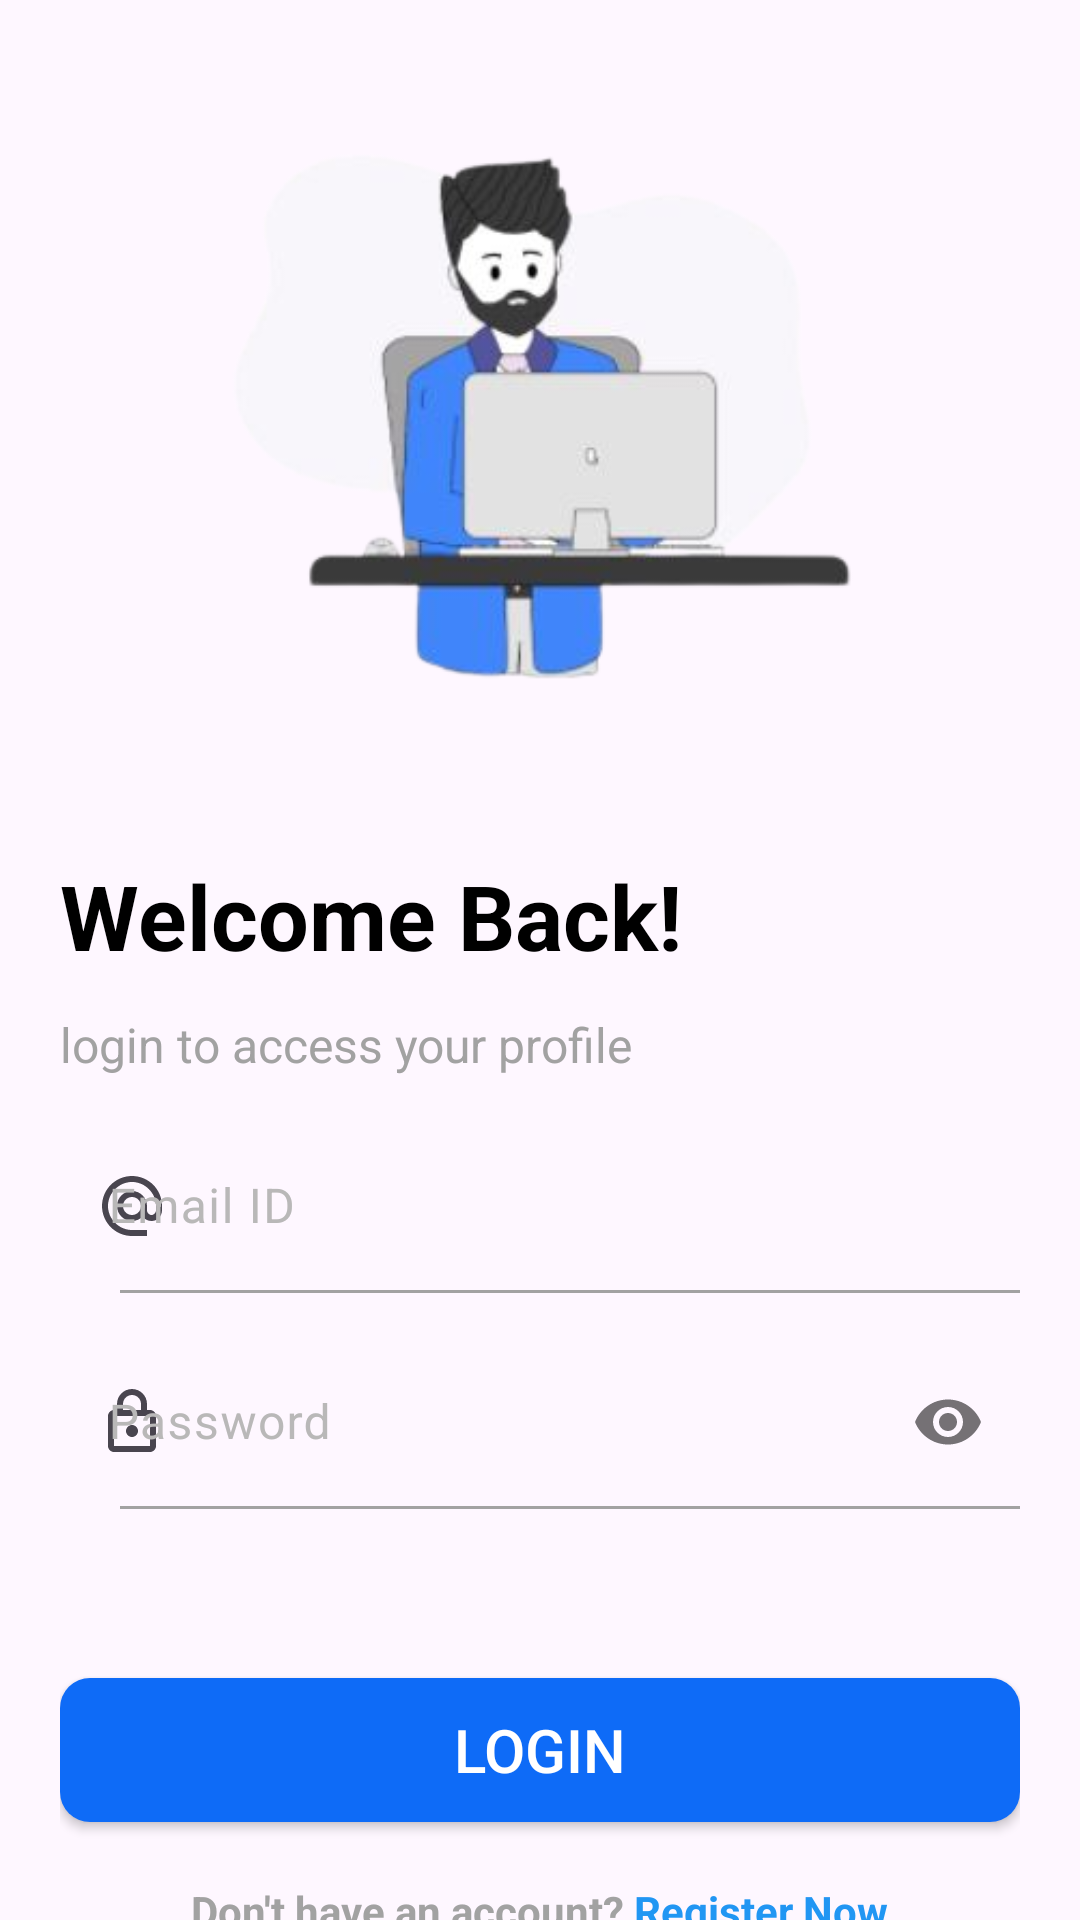

Here is an Android app screen rendered from its layout file. Give the layout XML and the strings, colors and styles it references.
<!-- AndroidManifest.xml: application theme Theme.OnlineDhobi -->
<!-- res/layout/fragment_login.xml -->
<?xml version="1.0" encoding="utf-8"?>
<ScrollView xmlns:android="http://schemas.android.com/apk/res/android"
    android:layout_width="match_parent"
    android:layout_height="match_parent"
    xmlns:app="http://schemas.android.com/apk/res-auto"
    android:scrollbars="none">

    <LinearLayout
        android:layout_width="match_parent"
        android:layout_height="wrap_content"
        android:orientation="vertical"
        android:layout_marginLeft="20dp"
        android:layout_marginRight="20dp"
        android:paddingBottom="60dp">

        <ImageView
            android:layout_width="wrap_content"
            android:layout_height="wrap_content"
            android:src="@drawable/loginimg"/>

        <TextView
            android:layout_width="wrap_content"
            android:layout_height="wrap_content"
            android:layout_marginTop="16dp"
            android:text="Welcome Back!"
            android:textColor="@color/black"
            android:textStyle="bold"
            android:textSize="30sp" />

        <TextView
            android:layout_width="wrap_content"
            android:layout_height="wrap_content"
            android:layout_marginTop="12dp"
            android:text="login to access your profile"
            android:textColor="@color/light_gray"
            android:textSize="16sp" />


        <com.google.android.material.textfield.TextInputLayout
            android:layout_marginTop="10dp"
            android:layout_width="match_parent"
            android:layout_height="match_parent"
            app:startIconDrawable="@drawable/baseline_alternate_email_24"
            android:textColorHint="#B9B8B8">

            <EditText
                android:id="@+id/txtEmail"
                android:layout_width="match_parent"
                android:layout_height="wrap_content"
                android:layout_marginTop="32dp"
                android:background="@android:color/transparent"
                android:hint="Email ID"
                android:inputType="textEmailAddress"
                android:textColor="@color/black"
                android:textSize="16sp" />
        </com.google.android.material.textfield.TextInputLayout>
        <View
            android:layout_width="300dp"
            android:layout_gravity="end"
            android:layout_height="1dp"
            android:background="@color/light_gray" />

        <com.google.android.material.textfield.TextInputLayout
            android:layout_marginTop="10dp"
            android:layout_width="match_parent"
            android:layout_height="match_parent"
            app:startIconDrawable="@drawable/outline_lock_24"
            android:textColorHint="#B9B8B8"
            app:passwordToggleEnabled="true">

        <EditText
            android:id="@+id/txt_password"
            android:layout_width="match_parent"
            android:layout_height="wrap_content"
            android:layout_marginTop="32dp"
            android:background="@android:color/transparent"
            android:hint="Password"
            android:inputType="textPassword"
            android:textColor="@color/black"
            android:textSize="16sp" />
        </com.google.android.material.textfield.TextInputLayout>

        <View
            android:layout_width="300dp"
            android:layout_gravity="end"
            android:layout_height="1dp"
            android:background="@color/light_gray" />

        <TextView
            android:id="@+id/txt_error"
            android:layout_width="wrap_content"
            android:layout_height="wrap_content"
            android:layout_marginTop="20dp"
            android:text=""
            android:textColor="@color/red"
            android:textSize="12sp" />

        <Button
            app:backgroundTint="@null"
            android:id="@+id/btn_sign_in"
            android:background="@drawable/loginroundbtn"
            android:paddingVertical="10dp"
            android:layout_width="match_parent"
            android:layout_height="wrap_content"
            android:layout_marginTop="20dp"
            android:text="Login"
            android:textColor="@color/white"
            android:textSize="20sp" />

        <TextView
            android:id="@+id/btn_register"
            android:layout_width="wrap_content"
            android:layout_height="wrap_content"
            android:textStyle="bold"
            android:textColor="@color/light_gray"
            android:text="@string/txt_no_account_signup"
            android:layout_gravity="center"
            android:layout_marginTop="20dp"
            android:textSize="14sp" />

        <com.github.ybq.android.spinkit.SpinKitView
            android:visibility="gone"
            xmlns:app="http://schemas.android.com/apk/res-auto"
            android:id="@+id/progress_bar"
            android:indeterminate="true"
            style="@style/SpinKitView.ThreeBounce"
            android:layout_width="wrap_content"
            android:layout_height="wrap_content"
            android:layout_gravity="center"
            app:SpinKit_Color="@color/black" />

    </LinearLayout>


</ScrollView>
<!-- resources referenced by this layout -->
<resources>
  <color name="black">#FF000000</color>
  <color name="light_gray">#a2a2a2</color>
  <color name="red">#A50000</color>
  <color name="white">#FFFFFFFF</color>
  <!-- drawable baseline_alternate_email_24 (drawable) -->
  <vector android:height="24dp" android:tint="#BFBFBF"
      android:viewportHeight="24" android:viewportWidth="24"
      android:width="24dp" xmlns:android="http://schemas.android.com/apk/res/android">
      <path android:fillColor="@android:color/white" android:pathData="M12,2C6.48,2 2,6.48 2,12s4.48,10 10,10h5v-2h-5c-4.34,0 -8,-3.66 -8,-8s3.66,-8 8,-8 8,3.66 8,8v1.43c0,0.79 -0.71,1.57 -1.5,1.57s-1.5,-0.78 -1.5,-1.57L17,12c0,-2.76 -2.24,-5 -5,-5s-5,2.24 -5,5 2.24,5 5,5c1.38,0 2.64,-0.56 3.54,-1.47 0.65,0.89 1.77,1.47 2.96,1.47 1.97,0 3.5,-1.6 3.5,-3.57L22,12c0,-5.52 -4.48,-10 -10,-10zM12,15c-1.66,0 -3,-1.34 -3,-3s1.34,-3 3,-3 3,1.34 3,3 -1.34,3 -3,3z"/>
  </vector>
  <!-- drawable loginimg: png bitmap (drawable, 47237 bytes) -->
  <!-- drawable loginroundbtn (drawable) -->
  <?xml version="1.0" encoding="utf-8"?>
  <ripple xmlns:android="http://schemas.android.com/apk/res/android"
      android:color="#F8757474">
  
  
      <item android:id="@android:id/background">
          <shape android:shape="rectangle">
              <gradient
                  android:angle="270"
                  android:startColor="@color/mycolor"
                  android:centerColor="@color/mycolor"
                  android:endColor="@color/mycolor"/>
              <corners android:radius="10dp" />
          </shape>
      </item>
  </ripple>
  <!-- drawable outline_lock_24 (drawable) -->
  <vector android:height="24dp" android:tint="#BFBFBF"
      android:viewportHeight="24" android:viewportWidth="24"
      android:width="24dp" xmlns:android="http://schemas.android.com/apk/res/android">
      <path android:fillColor="@android:color/white" android:pathData="M18,8h-1L17,6c0,-2.76 -2.24,-5 -5,-5S7,3.24 7,6v2L6,8c-1.1,0 -2,0.9 -2,2v10c0,1.1 0.9,2 2,2h12c1.1,0 2,-0.9 2,-2L20,10c0,-1.1 -0.9,-2 -2,-2zM9,6c0,-1.66 1.34,-3 3,-3s3,1.34 3,3v2L9,8L9,6zM18,20L6,20L6,10h12v10zM12,17c1.1,0 2,-0.9 2,-2s-0.9,-2 -2,-2 -2,0.9 -2,2 0.9,2 2,2z"/>
  </vector>
  <string name="txt_no_account_signup">Don\'t have an account? <font color="#2196F3">Register Now</font></string>
  <style name="Theme.OnlineDhobi" parent="Base.Theme.OnlineDhobi" />
  <color name="mycolor">#0e6bf7</color>
  <style name="Base.Theme.OnlineDhobi" parent="Theme.Material3.DayNight.NoActionBar">
          
          <item name="colorPrimary">#bfbfbf</item>
          <item name="windowActionBar">false</item>
      </style>
</resources>
